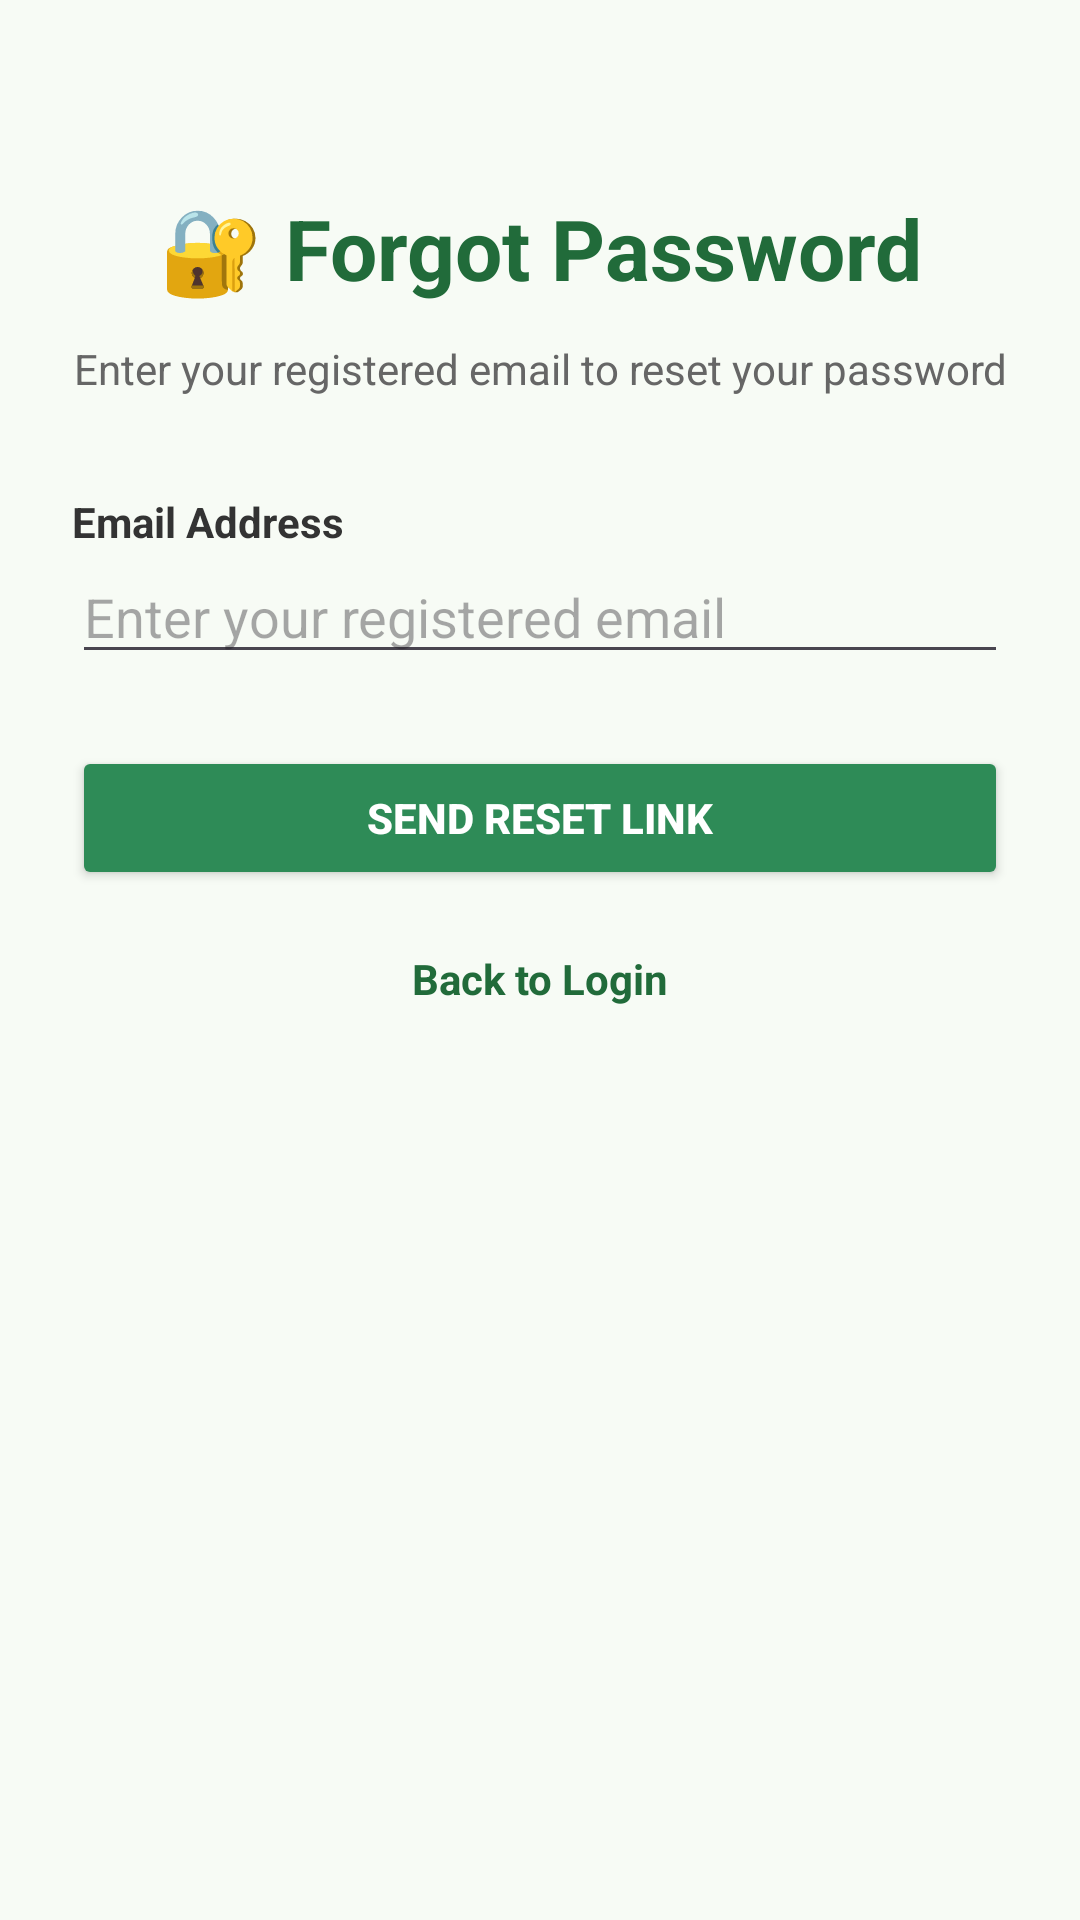

Write the Android layout XML for this screen, with the resource values it uses.
<!-- AndroidManifest.xml: application theme Theme.AgricultureAssistant -->
<!-- res/layout/activity_forgot_password.xml -->
<?xml version="1.0" encoding="utf-8"?>
<ScrollView xmlns:android="http://schemas.android.com/apk/res/android"
    android:layout_width="match_parent"
    android:layout_height="match_parent"
    android:background="#F7FBF5">

    <LinearLayout
        android:layout_width="match_parent"
        android:layout_height="wrap_content"
        android:orientation="vertical"
        android:padding="24dp">

        <TextView
            android:layout_width="match_parent"
            android:layout_height="wrap_content"
            android:text="🔐 Forgot Password"
            android:textColor="#216B3A"
            android:textSize="28sp"
            android:textStyle="bold"
            android:gravity="center"
            android:layout_marginTop="40dp"
            android:layout_marginBottom="12dp" />

        <TextView
            android:layout_width="match_parent"
            android:layout_height="wrap_content"
            android:text="Enter your registered email to reset your password"
            android:textColor="#666666"
            android:textSize="14sp"
            android:gravity="center"
            android:layout_marginBottom="32dp" />

        <TextView
            android:layout_width="match_parent"
            android:layout_height="wrap_content"
            android:text="Email Address"
            android:textStyle="bold"
            android:textColor="#333333" />

        <EditText
            android:id="@+id/emailEditText"
            android:layout_width="match_parent"
            android:layout_height="wrap_content"
            android:hint="Enter your registered email"
            android:inputType="textEmailAddress"
            android:layout_marginBottom="24dp" />

        <Button
            android:id="@+id/resetPasswordButton"
            android:layout_width="match_parent"
            android:layout_height="wrap_content"
            android:text="SEND RESET LINK"
            android:textStyle="bold"
            android:textColor="@android:color/white"
            android:backgroundTint="#2E8B57" />

        <TextView
            android:id="@+id/backToLoginText"
            android:layout_width="match_parent"
            android:layout_height="wrap_content"
            android:text="Back to Login"
            android:textColor="#216B3A"
            android:textStyle="bold"
            android:gravity="center"
            android:padding="20dp" />

    </LinearLayout>

</ScrollView>
<!-- resources referenced by this layout -->
<resources>
  <style name="Theme.AgricultureAssistant" parent="Base.Theme.AgricultureAssistant" />
  <style name="Base.Theme.AgricultureAssistant" parent="Theme.Material3.DayNight.NoActionBar">
          
          
      </style>
</resources>
